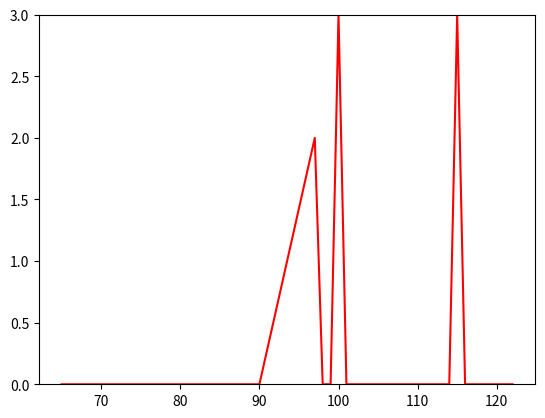

The script that saved this image:
import numpy as np
import matplotlib.pyplot as plt

alfabeto = {}

def cria_alfabeto(alfabeto):
    for i in range(ord('A') , ord('Z')+1):
        alfabeto[i] = 0
    for i in range(ord('a') , ord('z')+1):
        alfabeto[i] = 0



def ocorrencias(alfabeto , string):
    for i in range(len(string)):
        for k in range(ord('A') , ord('Z')+1):
            if(string[i] == chr(k)):
                alfabeto[k] += 1
        for j in range(ord('a') , ord('z')+1):
            if(string[i] == chr(j)):
                alfabeto[j] += 1

            
                

cria_alfabeto(alfabeto)
string = "12331sdasdasd"
ocorrencias(alfabeto,string)
max_value = max(alfabeto.values())
print(alfabeto)
plt.ylim([0,max_value])
plt.plot( list(alfabeto) , list(alfabeto.values())  , "r") 
